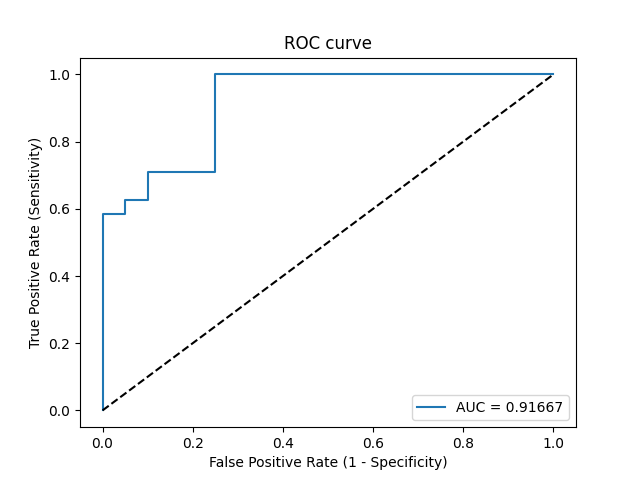

Data behind this chart, as committed beside it:
Threshold, Sensitivity, Specificity, NPV, PPV
inf, 0.0, 1.0, 0.4545, 0
0.9994, 0.04167, 1.0, 0.4651, 1.0
0.9107, 0.5833, 1.0, 0.6667, 1.0
0.9058, 0.5833, 0.95, 0.6552, 0.9333
0.8593, 0.625, 0.95, 0.6786, 0.9375
0.8329, 0.625, 0.9, 0.6667, 0.8824
0.8019, 0.7083, 0.9, 0.72, 0.8947
0.7085, 0.7083, 0.75, 0.6818, 0.7727
0.424, 1.0, 0.75, 1.0, 0.8276
0.02094, 1.0, 0.0, 0, 0.5455
